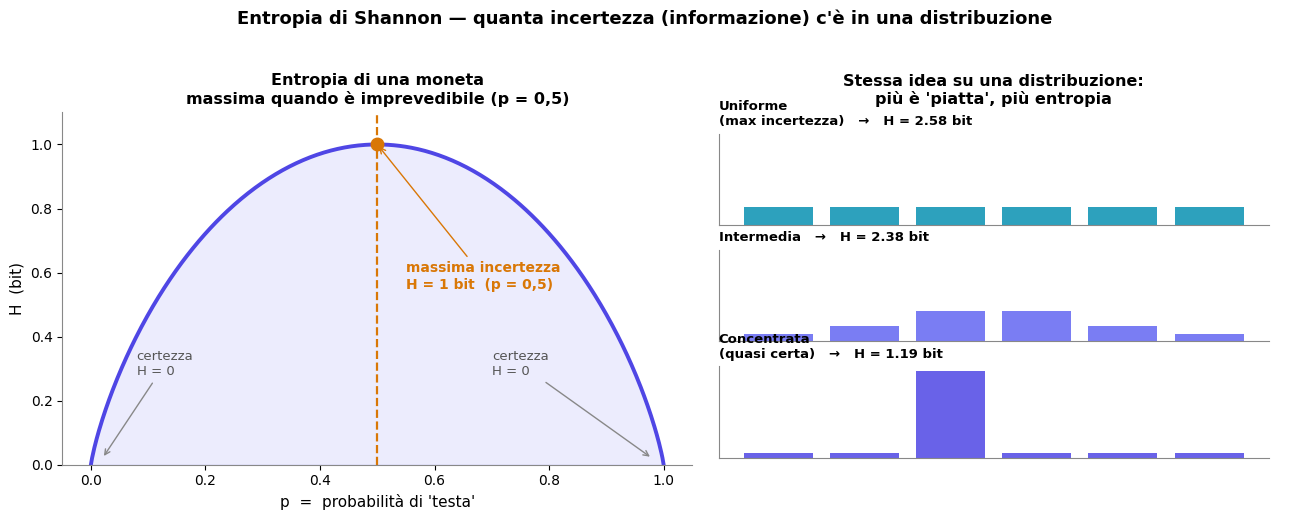

Here is the Python script that generated this plot: (Note: this script raises an exception after producing the figure.)
import numpy as np
import matplotlib.pyplot as plt
from matplotlib import rcParams

rcParams["font.family"] = "DejaVu Sans"
rcParams["axes.spines.top"] = False
rcParams["axes.spines.right"] = False
rcParams["axes.edgecolor"] = "#888"
INDIGO = "#4f46e5"; VIOLET = "#6366f1"; CYAN = "#0891b2"; AMBER = "#d97706"

fig, (ax1, ax2) = plt.subplots(1, 2, figsize=(13, 5), gridspec_kw={"width_ratios":[1.1,1]})

# ---- LEFT: binary entropy function ----
p = np.linspace(1e-6, 1-1e-6, 500)
H = -p*np.log2(p) - (1-p)*np.log2(1-p)
ax1.plot(p, H, color=INDIGO, lw=2.8)
ax1.fill_between(p, H, color=VIOLET, alpha=0.12)
ax1.axvline(0.5, color=AMBER, ls="--", lw=1.6)
ax1.plot([0.5],[1.0], "o", color=AMBER, ms=9)
ax1.annotate("massima incertezza\nH = 1 bit  (p = 0,5)", xy=(0.5,1.0), xytext=(0.55,0.55),
             fontsize=10, color=AMBER, fontweight="bold",
             arrowprops=dict(arrowstyle="->", color=AMBER))
ax1.annotate("certezza\nH = 0", xy=(0.02,0.02), xytext=(0.08,0.28),
             fontsize=9.5, color="#555",
             arrowprops=dict(arrowstyle="->", color="#888"))
ax1.annotate("certezza\nH = 0", xy=(0.98,0.02), xytext=(0.7,0.28),
             fontsize=9.5, color="#555",
             arrowprops=dict(arrowstyle="->", color="#888"))
ax1.set_xlabel("p  =  probabilità di 'testa'", fontsize=11)
ax1.set_ylabel("H  (bit)", fontsize=11)
ax1.set_title("Entropia di una moneta\nmassima quando è imprevedibile (p = 0,5)",
              fontsize=11.5, fontweight="bold")
ax1.set_ylim(0, 1.1)

# ---- RIGHT: entropy of different distributions ----
def H_of(probs):
    probs = np.array(probs, dtype=float)
    probs = probs/probs.sum()
    nz = probs[probs>0]
    return -np.sum(nz*np.log2(nz))

dists = [
    ("Uniforme\n(max incertezza)", [1,1,1,1,1,1], CYAN),
    ("Intermedia", [1,2,4,4,2,1], VIOLET),
    ("Concentrata\n(quasi certa)", [1,1,20,1,1,1], INDIGO),
]
x = np.arange(6)
for i,(title,probs,color) in enumerate(dists):
    ax = ax2.inset_axes([0.02, 0.68-i*0.33, 0.96, 0.26])
    pr = np.array(probs)/sum(probs)
    ax.bar(x, pr, color=color, alpha=0.85, width=0.8)
    ax.set_title(f"{title}   →   H = {H_of(probs):.2f} bit",
                 fontsize=9.5, fontweight="bold", loc="left")
    ax.set_xticks([]); ax.set_yticks([])
    ax.set_ylim(0, 0.85)
ax2.axis("off")
ax2.set_title("Stessa idea su una distribuzione:\npiù è 'piatta', più entropia",
              fontsize=11.5, fontweight="bold")

fig.suptitle("Entropia di Shannon \u2014 quanta incertezza (informazione) c'è in una distribuzione",
             fontsize=13, fontweight="bold", y=1.03)
fig.tight_layout()
fig.savefig("/home/claude/build/img/entropy.png", dpi=140, bbox_inches="tight", facecolor="white")
plt.close(fig)
print("entropy.png saved")
print("H fair coin =", H_of([1,1]), "bit")
